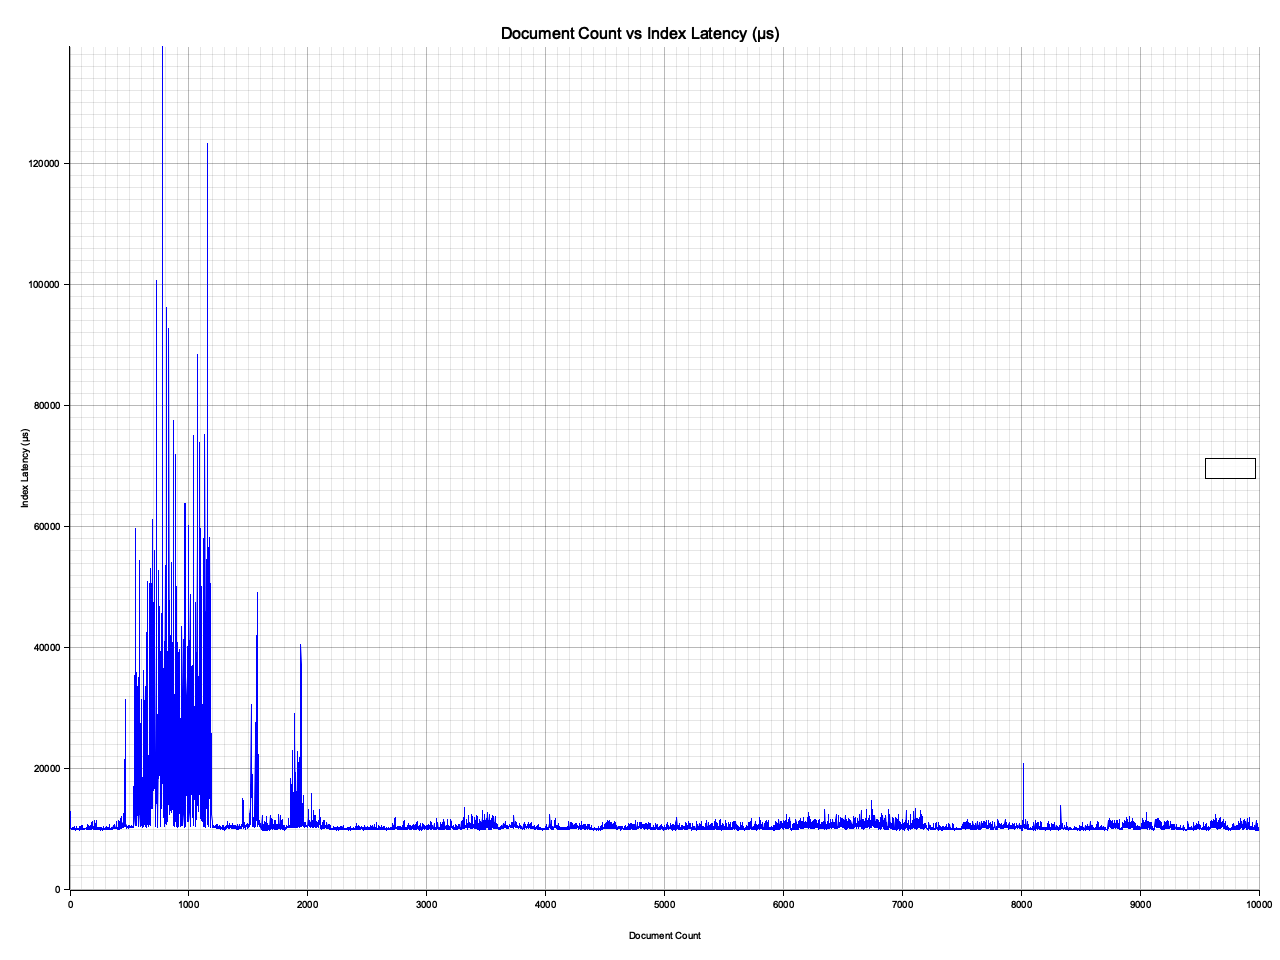

Values plotted in this chart, from the file beside it:
Document Count, Indexing Duration Micros, Start of Document
0, 12914, the the the the the the the
1, 11706, the the the the the the the
2, 11081, the the the the the the the
3, 10608, the the the the the the the
4, 10253, the the the the the the the
5, 10213, the the the the the the the
6, 10181, the the the the the the the
7, 10286, the the the the the the the
8, 10147, the the the the the the the
9, 10077, the the the the the the the
10, 10018, the the the the the the the
11, 10149, the the the the the the the
12, 10016, the the the the the the the
13, 10156, the the the the the the the
14, 10086, the the the the the the the
15, 10061, the the the the the the the
16, 10202, the the the the the the the
17, 10089, the the the the the the the
18, 10154, the the the the the the the
19, 10184, the the the the the the the
20, 9939, the the the the the the the
21, 10219, the the the the the the the
22, 10070, the the the the the the the
23, 10152, the the the the the the the
24, 10036, the the the the the the the
25, 10354, the the the the the the the
26, 10117, the the the the the the the
27, 10277, the the the the the the the
28, 10110, the the the the the the the
29, 10036, the the the the the the the
30, 10117, the the the the the the the
31, 10121, the the the the the the the
32, 10003, the the the the the the the
33, 10112, the the the the the the the
34, 10175, the the the the the the the
35, 10075, the the the the the the the
36, 10070, the the the the the the the
37, 10104, the the the the the the the
38, 10163, the the the the the the the
39, 10233, the the the the the the the
40, 10085, the the the the the the the
41, 10559, the the the the the the the
42, 10017, the the the the the the the
43, 10096, the the the the the the the
44, 9908, the the the the the the the
45, 10159, the the the the the the the
46, 10078, the the the the the the the
47, 10115, the the the the the the the
48, 9958, the the the the the the the
49, 10083, the the the the the the the
50, 10182, the the the the the the the
51, 10036, the the the the the the the
52, 10385, the the the the the the the
53, 10558, the the the the the the the
54, 10564, the the the the the the the
55, 10291, the the the the the the the
56, 10168, the the the the the the the
57, 10121, the the the the the the the
58, 10035, the the the the the the the
59, 10132, the the the the the the the
... 9,940 more rows
